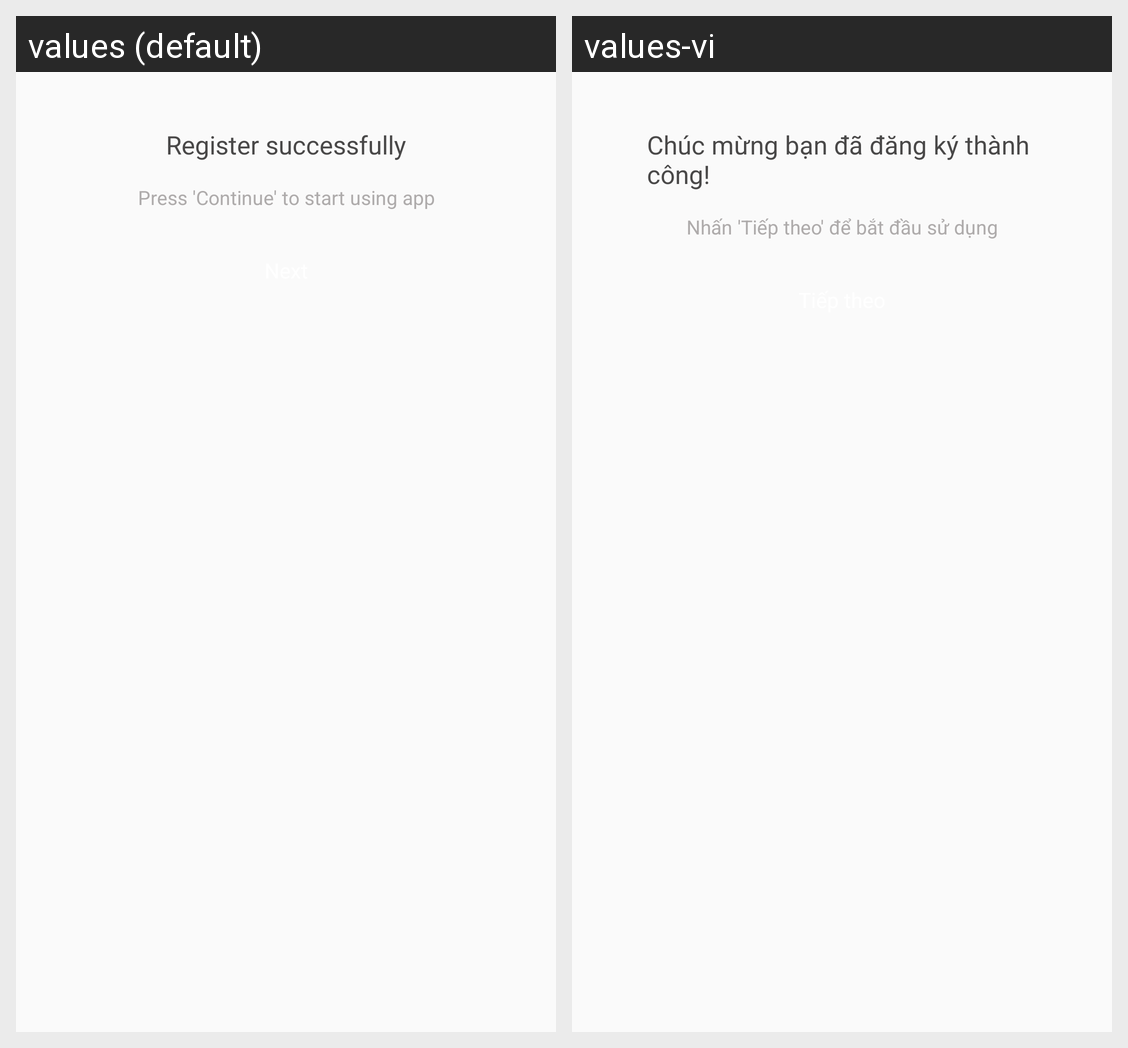

Here is an Android app screen in its default locale and in the app's own translations. Write out the translated-string differences for the strings that appear on this screen.
Android screen res/layout/activity_register_success.xml rendered under 2 locales, left to right: values (default), values-vi. Device: Nexus 5 (rendered at 1080×1920; each locale shown at half size, 540×960, under a caption strip naming it); theme Theme.AppCompat.DayNight.NoActionBar.
Strings drawn on this screen, with the default value and each locale's value (text and hints the layout hard-codes, and strings that could not be matched under every locale, appear in the picture but are not listed):

register_successfully
  values: Register successfully
  values-vi: Chúc mừng bạn đã đăng ký thành công!

hint_continue
  values: Press 'Continue' to start using app
  values-vi: Nhấn 'Tiếp theo' để bắt đầu sử dụng
